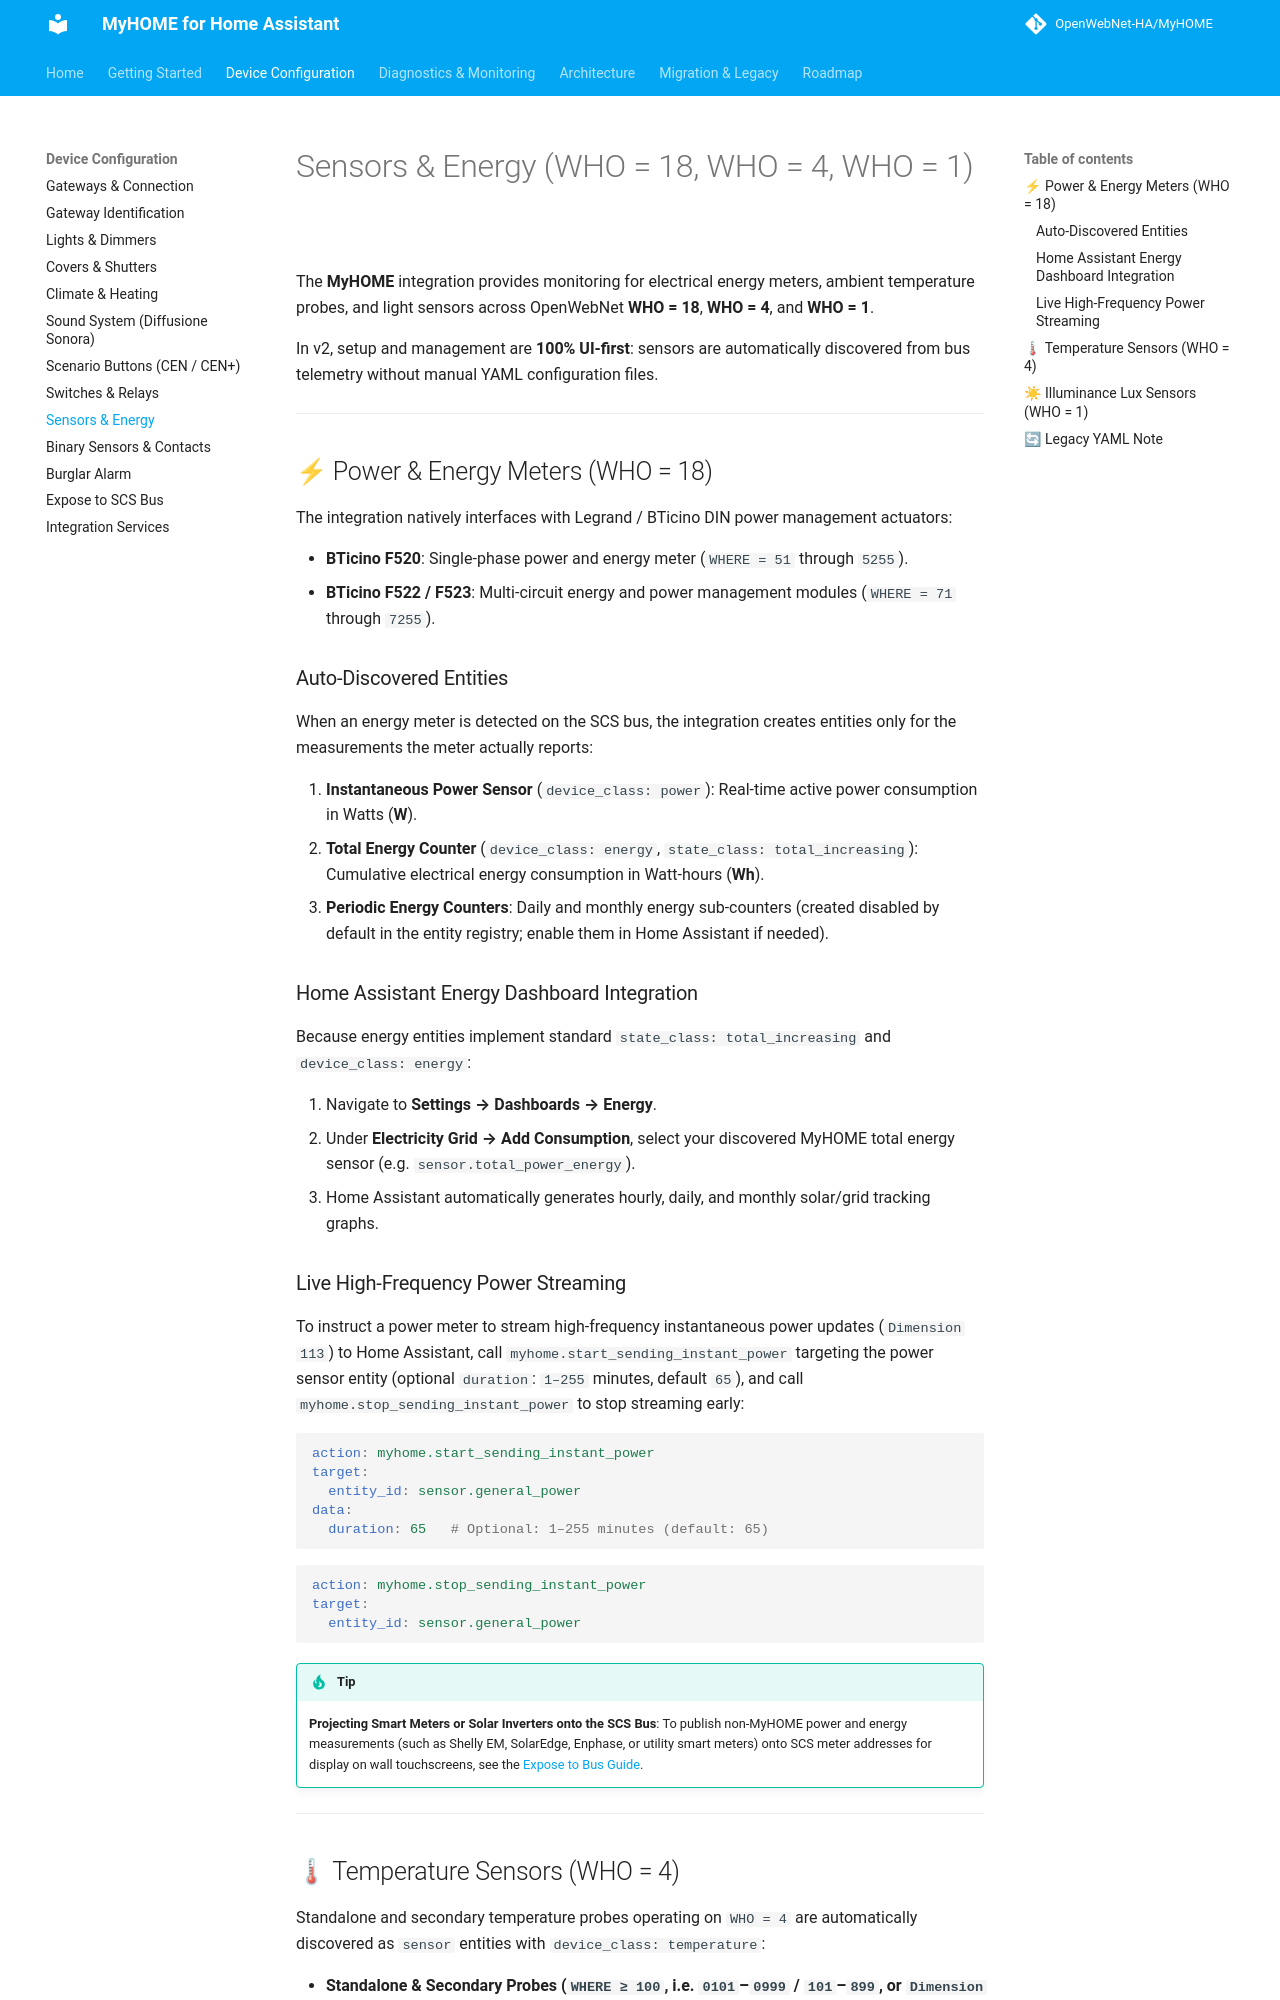

repository: jacopo-j/MyHOME · page: 2.0/configuration/sensors/index.html · generator: mkdocs

# Sensors & Energy (WHO = 18, WHO = 4, WHO = 1)

The **MyHOME** integration provides monitoring for electrical energy meters, ambient temperature probes, and light sensors across OpenWebNet **WHO = 18**, **WHO = 4**, and **WHO = 1**.

In v2, setup and management are **100% UI-first**: sensors are automatically discovered from bus telemetry without manual YAML configuration files.

---

## ⚡ Power & Energy Meters (WHO = 18)

The integration natively interfaces with Legrand / BTicino DIN power management actuators:

* **BTicino F520**: Single-phase power and energy meter (`WHERE = 51` through `5255`).
* **BTicino F522 / F523**: Multi-circuit energy and power management modules (`WHERE = 71` through `7255`).

### Auto-Discovered Entities
When an energy meter is detected on the SCS bus, the integration creates entities only for the measurements the meter actually reports:

1. **Instantaneous Power Sensor** (`device_class: power`): Real-time active power consumption in Watts (**W**).
2. **Total Energy Counter** (`device_class: energy`, `state_class: total_increasing`): Cumulative electrical energy consumption in Watt-hours (**Wh**).
3. **Periodic Energy Counters**: Daily and monthly energy sub-counters (created disabled by default in the entity registry; enable them in Home Assistant if needed).

### Home Assistant Energy Dashboard Integration
Because energy entities implement standard `state_class: total_increasing` and `device_class: energy`:

1. Navigate to **Settings → Dashboards → Energy**.
2. Under **Electricity Grid → Add Consumption**, select your discovered MyHOME total energy sensor (e.g. `sensor.total_power_energy`).
3. Home Assistant automatically generates hourly, daily, and monthly solar/grid tracking graphs.

### Live High-Frequency Power Streaming
To instruct a power meter to stream high-frequency instantaneous power updates (`Dimension 113`) to Home Assistant, call `myhome.start_sending_instant_power` targeting the power sensor entity (optional `duration`: `1–255` minutes, default `65`), and call `myhome.stop_sending_instant_power` to stop streaming early:

```yaml
action: myhome.start_sending_instant_power
target:
  entity_id: sensor.general_power
data:
  duration: 65   # Optional: 1–255 minutes (default: 65)
```

```yaml
action: myhome.stop_sending_instant_power
target:
  entity_id: sensor.general_power
```

> [!TIP]
> **Projecting Smart Meters or Solar Inverters onto the SCS Bus**:
> To publish non-MyHOME power and energy measurements (such as Shelly EM, SolarEdge, Enphase, or utility smart meters) onto SCS meter addresses for display on wall touchscreens, see the [Expose to Bus Guide](expose.md).

---
